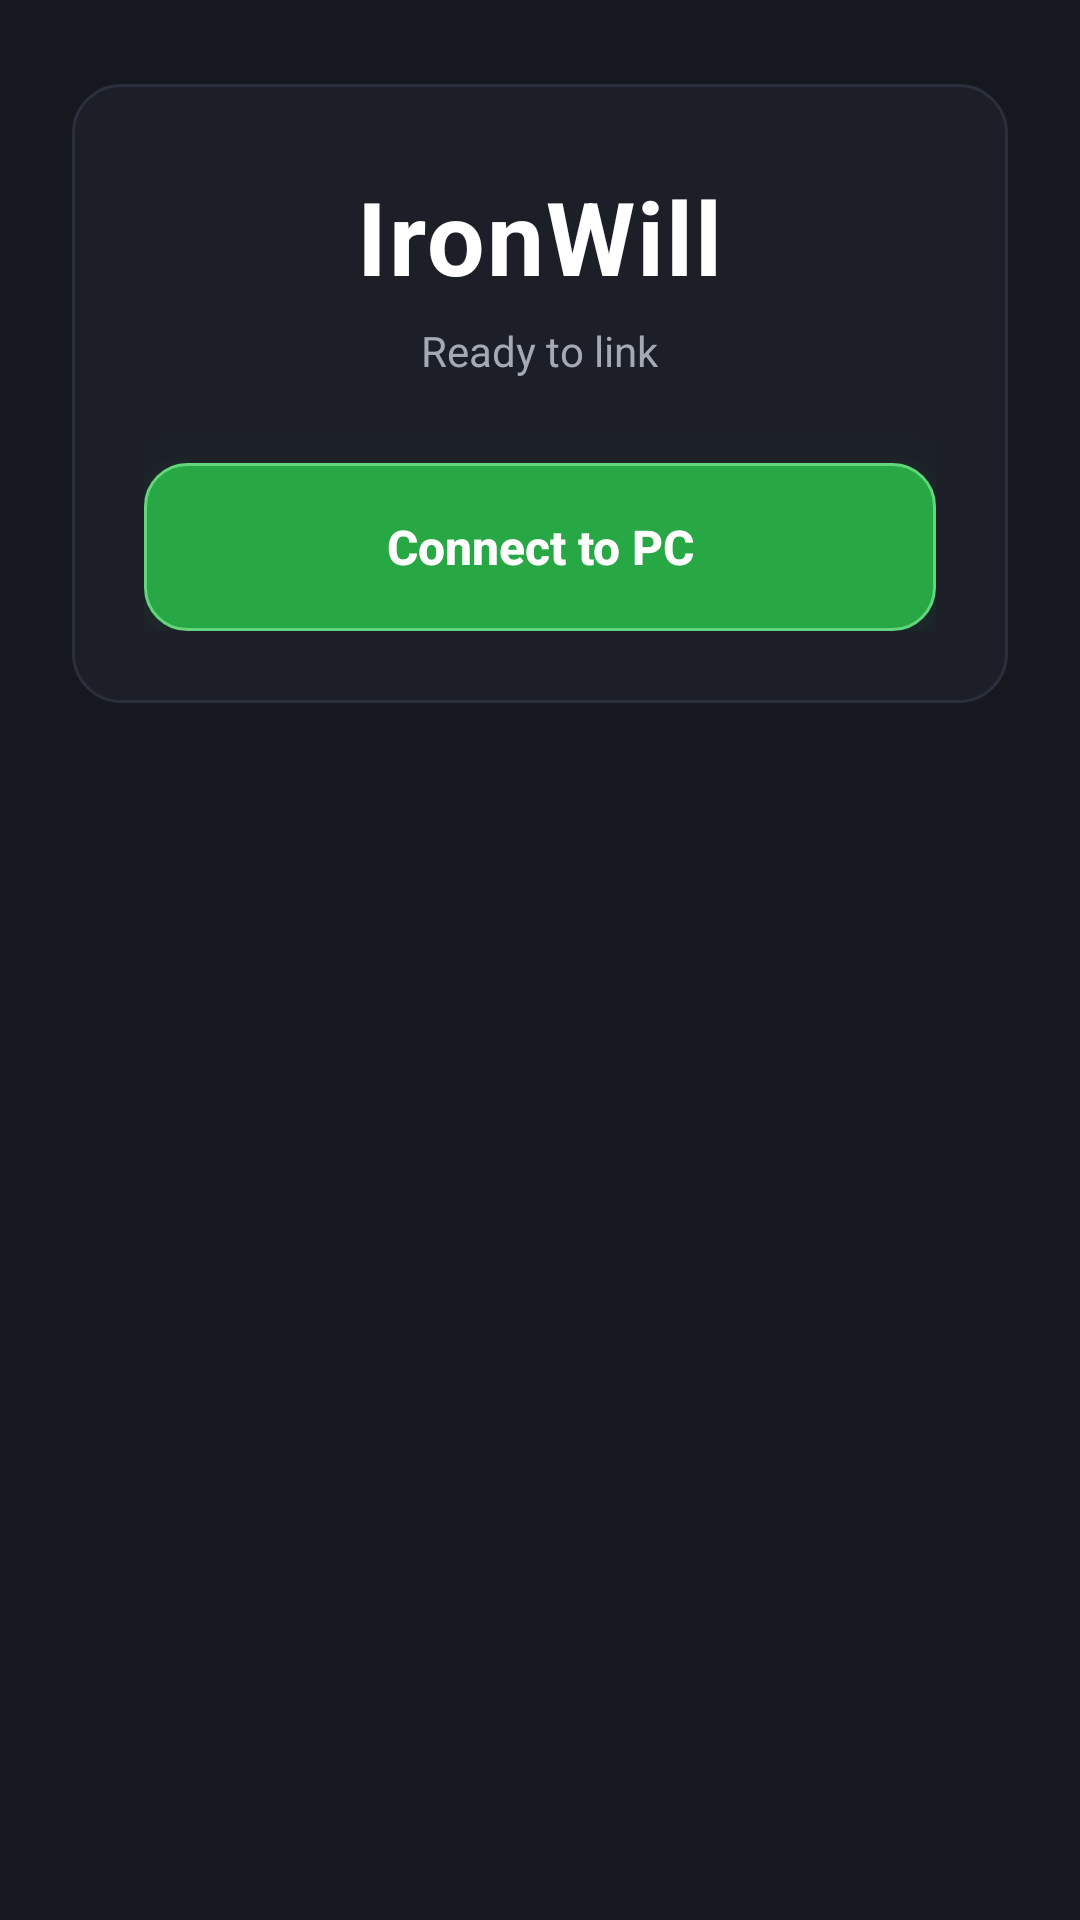

Write the Android layout XML for this screen, with the resource values it uses.
<!-- AndroidManifest.xml: application theme Theme.FocusCompanion -->
<!-- res/layout/activity_main.xml -->
<androidx.constraintlayout.widget.ConstraintLayout xmlns:android="http://schemas.android.com/apk/res/android"
    xmlns:app="http://schemas.android.com/apk/res-auto"
    android:id="@+id/homeRoot"
    android:layout_width="match_parent"
    android:layout_height="match_parent"
    android:background="@color/iw_slate">

    <LinearLayout
        android:id="@+id/homeCard"
        android:layout_width="0dp"
        android:layout_height="wrap_content"
        android:layout_marginStart="24dp"
        android:layout_marginTop="28dp"
        android:layout_marginEnd="24dp"
        android:background="@drawable/ironwill_card"
        android:gravity="center_horizontal"
        android:orientation="vertical"
        android:paddingStart="24dp"
        android:paddingTop="28dp"
        android:paddingEnd="24dp"
        android:paddingBottom="24dp"
        app:layout_constraintEnd_toEndOf="parent"
        app:layout_constraintStart_toStartOf="parent"
        app:layout_constraintTop_toTopOf="parent">

        <TextView
            android:layout_width="wrap_content"
            android:layout_height="wrap_content"
            android:letterSpacing="0.02"
            android:text="IronWill"
            android:textColor="@color/white"
            android:textSize="34sp"
            android:textStyle="bold" />

        <TextView
            android:layout_width="wrap_content"
            android:layout_height="wrap_content"
            android:layout_marginTop="6dp"
            android:text="Ready to link"
            android:textColor="@color/iw_muted"
            android:textSize="14sp" />

        <androidx.appcompat.widget.AppCompatButton
            android:id="@+id/btnConnect"
            style="@style/IronWillEmeraldButton"
            android:layout_width="match_parent"
            android:layout_height="56dp"
            android:layout_marginTop="28dp"
            android:text="Connect to PC"
            app:backgroundTint="@null" />
    </LinearLayout>

    <View
        android:id="@+id/debugTouchZone"
        android:layout_width="90dp"
        android:layout_height="90dp"
        android:alpha="0"
        android:background="@android:color/transparent"
        android:clickable="true"
        android:contentDescription="Open setup and diagnostics"
        android:elevation="0dp"
        android:focusable="true"
        android:foreground="@android:color/transparent"
        app:layout_constraintBottom_toBottomOf="parent"
        app:layout_constraintEnd_toEndOf="parent" />
</androidx.constraintlayout.widget.ConstraintLayout>
<!-- resources referenced by this layout -->
<resources>
  <color name="iw_muted">#a4a9b5</color>
  <color name="iw_slate">#16181f</color>
  <color name="white">#FFFFFFFF</color>
  <!-- drawable ironwill_card (drawable) -->
  <?xml version="1.0" encoding="utf-8"?>
  <shape xmlns:android="http://schemas.android.com/apk/res/android" android:shape="rectangle">
      <solid android:color="@color/iw_card" />
      <stroke android:width="1dp" android:color="@color/iw_border" />
      <corners android:radius="16dp" />
  </shape>
  <style name="IronWillEmeraldButton" parent="Widget.AppCompat.Button">
          <item name="android:background">@drawable/ironwill_connect_button</item>
          <item name="backgroundTint">@null</item>
          <item name="android:backgroundTint">@null</item>
          <item name="android:elevation">10dp</item>
          <item name="android:outlineSpotShadowColor">@color/iw_emerald_glow</item>
          <item name="android:outlineAmbientShadowColor">@color/iw_emerald_glow</item>
          <item name="android:stateListAnimator">@null</item>
          <item name="android:textAllCaps">false</item>
          <item name="android:textColor">@color/white</item>
          <item name="android:textSize">16sp</item>
          <item name="android:textStyle">bold</item>
      </style>
  <style name="Theme.FocusCompanion" parent="Theme.Material3.Dark.NoActionBar">
          <item name="android:windowBackground">@color/iw_slate</item>
          <item name="android:statusBarColor">@color/iw_slate</item>
          <item name="android:navigationBarColor">@color/iw_slate</item>
          <item name="android:windowLightStatusBar">false</item>
          <item name="android:windowLightNavigationBar" tools:targetApi="27">false</item>
          <item name="android:forceDarkAllowed" tools:targetApi="29">false</item>
          <item name="android:windowAnimationStyle">@style/IronWillActivityAnim</item>
          <item name="colorPrimary">@color/iw_emerald</item>
          <item name="colorOnPrimary">@color/white</item>
          <item name="colorSurface">@color/iw_slate</item>
          <item name="colorOnSurface">@color/white</item>
          <item name="android:textColorPrimary">@color/white</item>
          <item name="android:textColorSecondary">@color/iw_muted</item>
      </style>
  <color name="iw_card">#1c1f28</color>
  <color name="iw_border">#2b2f3c</color>
  <!-- drawable ironwill_connect_button (drawable) -->
  <?xml version="1.0" encoding="utf-8"?>
  <ripple xmlns:android="http://schemas.android.com/apk/res/android" android:color="#40FFFFFF">
      <item>
          <shape android:shape="rectangle">
              <solid android:color="@color/iw_emerald" />
              <stroke android:width="1dp" android:color="@color/iw_emerald_edge" />
              <corners android:radius="14dp" />
          </shape>
      </item>
  </ripple>
  <color name="iw_emerald_glow">#8028a745</color>
  <style name="IronWillActivityAnim">
          <item name="android:activityOpenEnterAnimation">@anim/iw_fade_in</item>
          <item name="android:activityOpenExitAnimation">@anim/iw_hold</item>
          <item name="android:activityCloseEnterAnimation">@anim/iw_hold</item>
          <item name="android:activityCloseExitAnimation">@anim/iw_fade_out</item>
      </style>
  <color name="iw_emerald">#28a745</color>
  <color name="iw_emerald_edge">#62d67a</color>
</resources>
